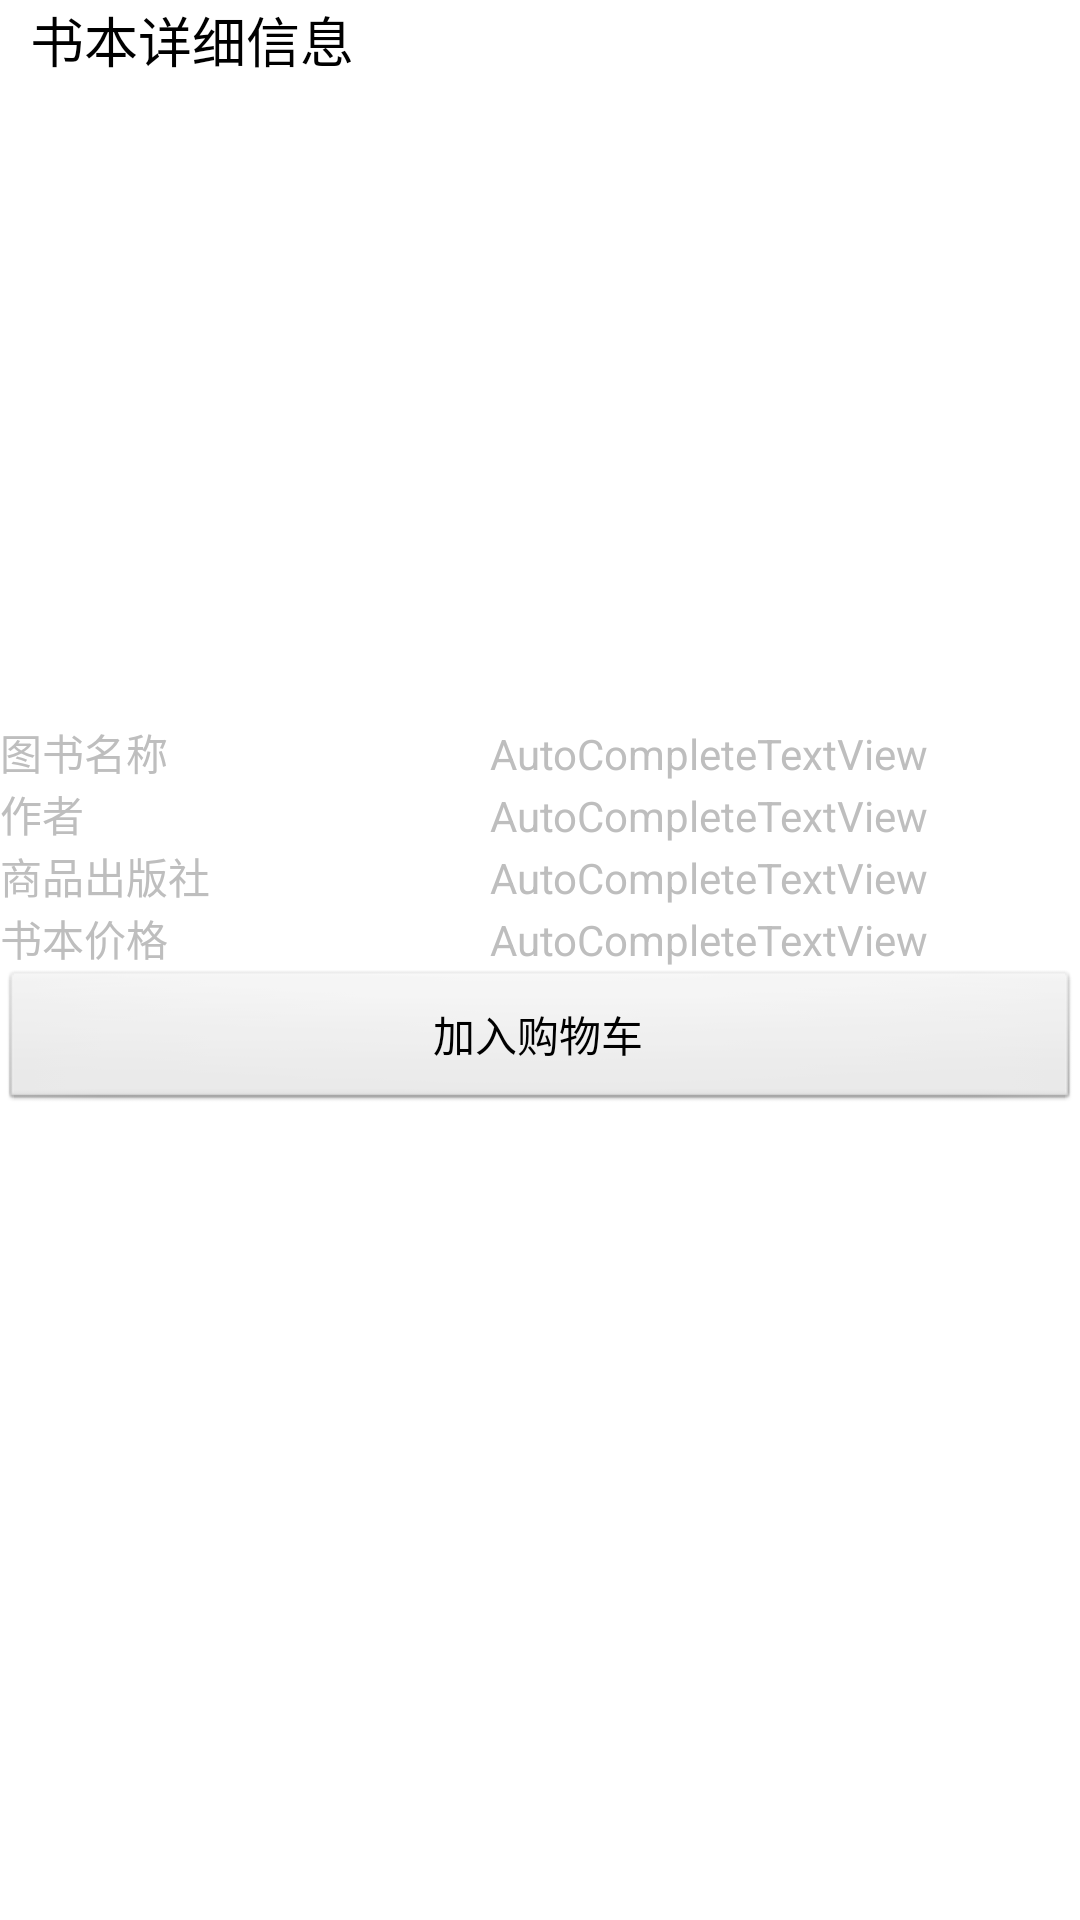

Android layout source for this screen:
<!-- AndroidManifest.xml: application theme android:Theme.NoTitleBar -->
<!-- res/layout/activity_capture_result.xml -->
<?xml version="1.0" encoding="utf-8"?>
<LinearLayout xmlns:android="http://schemas.android.com/apk/res/android"
    android:layout_width="match_parent"
    android:layout_height="match_parent"
    android:background="#ffffff"
    android:orientation="vertical" >

    <RelativeLayout
        android:layout_width="wrap_content"
        android:layout_height="wrap_content"
        android:background="@drawable/titlebg" >

        <TextView
            android:layout_width="wrap_content"
            android:layout_height="wrap_content"
            android:layout_alignParentLeft="true"
            android:layout_centerHorizontal="true"
            android:layout_centerVertical="true"
            android:layout_marginLeft="10dp"
            android:text="书本详细信息"
            android:textColor="#000000"
            android:textSize="18sp" />
    </RelativeLayout>

    <LinearLayout
        android:layout_width="fill_parent"
        android:layout_height="wrap_content"
        android:orientation="vertical" >

        
        <TextView 
            android:id="@+id/tv_result"
            android:layout_width="fill_parent"
            android:layout_height="wrap_content"/>
    </LinearLayout>

    <TableLayout
        android:layout_width="match_parent"
        android:layout_height="wrap_content" >

        <ImageView
            android:id="@+id/book_image"
            android:layout_width="wrap_content"
            android:layout_height="195dp"
            android:src="@drawable/android_layout_bg" />

        <TableRow
            android:id="@+id/tableRow1"
            android:layout_width="wrap_content"
            android:layout_height="wrap_content" >

            <TextView
                android:id="@+id/autoCompleteTextView1"
                android:layout_width="wrap_content"
                android:layout_height="wrap_content"
                android:ems="10"
                android:text="图书名称" >

                <requestFocus />
            </TextView>

            <TextView
                android:id="@+id/book_name"
                android:layout_width="wrap_content"
                android:layout_height="wrap_content"
                android:ems="10"
                android:text="AutoCompleteTextView" />

        </TableRow>

        <TableRow
            android:id="@+id/tableRow2"
            android:layout_width="wrap_content"
            android:layout_height="wrap_content" >
                        <TextView
               
                android:layout_width="wrap_content"
                android:layout_height="wrap_content"
                android:ems="10"
                android:text="作者" >

                <requestFocus />
            </TextView>

            <TextView
                android:id="@+id/book_author"
                android:layout_width="wrap_content"
                android:layout_height="wrap_content"
                android:ems="10"
                android:text="AutoCompleteTextView" />
        </TableRow>

        <TableRow
            android:id="@+id/tableRow3"
            android:layout_width="wrap_content"
            android:layout_height="wrap_content" >
                        <TextView
               
                android:layout_width="wrap_content"
                android:layout_height="wrap_content"
                android:ems="10"
                android:text="商品出版社" >

                <requestFocus />
            </TextView>

            <TextView
                android:id="@+id/book_press"
                android:layout_width="wrap_content"
                android:layout_height="wrap_content"
                android:ems="10"
                android:text="AutoCompleteTextView" />
        </TableRow>

        <TableRow
            android:id="@+id/tableRow4"
            android:layout_width="wrap_content"
            android:layout_height="wrap_content" >
                                    <TextView
               
                android:layout_width="wrap_content"
                android:layout_height="wrap_content"
                android:ems="10"
                android:text="书本价格" >

                <requestFocus />
            </TextView>

            <TextView
                android:id="@+id/book_price"
                android:layout_width="wrap_content"
                android:layout_height="wrap_content"
                android:ems="10"
                android:text="AutoCompleteTextView" />
        </TableRow>
    </TableLayout>

    <Button
        android:id="@+id/button_buy"
        android:layout_width="match_parent"
        android:layout_height="wrap_content"
        android:ems="10"
        android:inputType="date"
        android:text="加入购物车" />

</LinearLayout>
<!-- resources referenced by this layout -->
<resources>

</resources>
